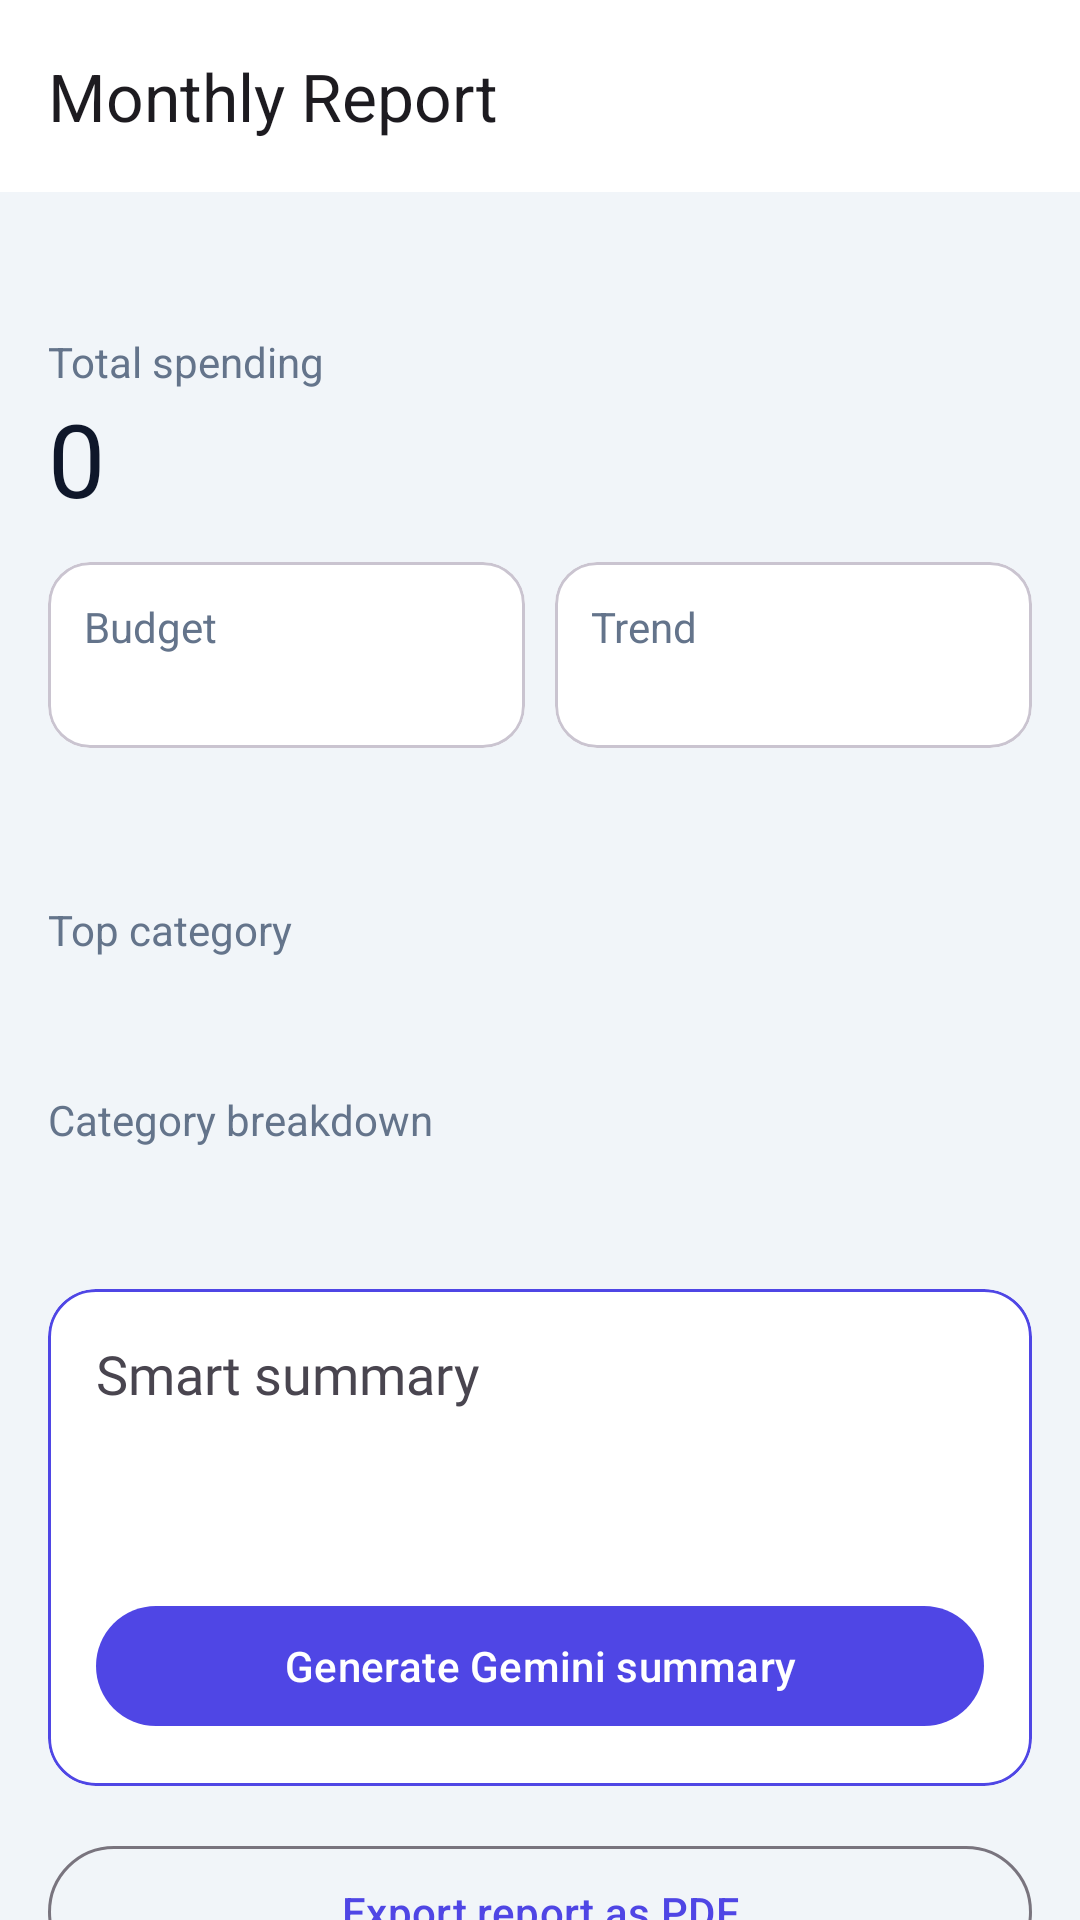

Android layout source for this screen:
<!-- AndroidManifest.xml: application theme Theme.SmartSpendAI -->
<!-- res/layout/activity_monthly_report.xml -->
<?xml version="1.0" encoding="utf-8"?>
<androidx.coordinatorlayout.widget.CoordinatorLayout xmlns:android="http://schemas.android.com/apk/res/android"
    xmlns:app="http://schemas.android.com/apk/res-auto" android:layout_width="match_parent"
    android:layout_height="match_parent" android:background="?attr/android:colorBackground">
    <com.google.android.material.appbar.AppBarLayout android:layout_width="match_parent" android:layout_height="wrap_content"
        android:background="?attr/colorSurface" app:elevation="0dp">
        <com.google.android.material.appbar.MaterialToolbar android:id="@+id/toolbar"
            android:layout_width="match_parent" android:layout_height="?attr/actionBarSize" app:title="Monthly Report" />
    </com.google.android.material.appbar.AppBarLayout>
    <androidx.core.widget.NestedScrollView android:layout_width="match_parent" android:layout_height="match_parent"
        app:layout_behavior="@string/appbar_scrolling_view_behavior">
        <LinearLayout android:layout_width="match_parent" android:layout_height="wrap_content"
            android:orientation="vertical" android:padding="16dp">
            <TextView android:id="@+id/tv_report_period" android:layout_width="wrap_content" android:layout_height="wrap_content"
                android:textSize="14sp" android:textColor="@color/textSecondary" android:fontFamily="@font/poppins_medium" />
            <TextView android:layout_width="wrap_content" android:layout_height="wrap_content" android:text="Total spending"
                android:layout_marginTop="12dp" android:textColor="@color/textSecondary" />
            <TextView android:id="@+id/tv_report_total" android:layout_width="wrap_content" android:layout_height="wrap_content"
                android:text="0" android:textSize="34sp" android:fontFamily="@font/poppins_bold"
                android:textColor="?attr/colorOnSurface" />
            <LinearLayout android:layout_width="match_parent" android:layout_height="wrap_content"
                android:orientation="horizontal" android:layout_marginTop="12dp">
                <com.google.android.material.card.MaterialCardView android:layout_width="0dp" android:layout_height="wrap_content"
                    android:layout_weight="1" android:layout_marginEnd="5dp" app:cardCornerRadius="14dp">
                    <LinearLayout android:layout_width="match_parent" android:layout_height="wrap_content" android:padding="12dp" android:orientation="vertical">
                        <TextView android:text="Budget" android:layout_width="wrap_content" android:layout_height="wrap_content" android:textColor="@color/textSecondary" />
                        <TextView android:id="@+id/tv_report_budget" android:layout_width="match_parent" android:layout_height="wrap_content" android:textStyle="bold" />
                    </LinearLayout>
                </com.google.android.material.card.MaterialCardView>
                <com.google.android.material.card.MaterialCardView android:layout_width="0dp" android:layout_height="wrap_content"
                    android:layout_weight="1" android:layout_marginStart="5dp" app:cardCornerRadius="14dp">
                    <LinearLayout android:layout_width="match_parent" android:layout_height="wrap_content" android:padding="12dp" android:orientation="vertical">
                        <TextView android:text="Trend" android:layout_width="wrap_content" android:layout_height="wrap_content" android:textColor="@color/textSecondary" />
                        <TextView android:id="@+id/tv_report_change" android:layout_width="match_parent" android:layout_height="wrap_content" android:textStyle="bold" />
                    </LinearLayout>
                </com.google.android.material.card.MaterialCardView>
            </LinearLayout>
            <TextView android:id="@+id/tv_report_count" android:layout_width="wrap_content" android:layout_height="wrap_content"
                android:layout_marginTop="16dp" android:fontFamily="@font/poppins_medium" />
            <TextView android:text="Top category" android:layout_width="wrap_content" android:layout_height="wrap_content"
                android:layout_marginTop="16dp" android:textColor="@color/textSecondary" />
            <TextView android:id="@+id/tv_top_category" android:layout_width="match_parent" android:layout_height="wrap_content"
                android:textSize="18sp" android:fontFamily="@font/poppins_semibold" />
            <TextView android:text="Category breakdown" android:layout_width="wrap_content" android:layout_height="wrap_content"
                android:layout_marginTop="20dp" android:textColor="@color/textSecondary" />
            <TextView android:id="@+id/tv_category_breakdown" android:layout_width="match_parent" android:layout_height="wrap_content"
                android:layout_marginTop="6dp" android:lineSpacingExtra="5dp" />
            <com.google.android.material.card.MaterialCardView android:layout_width="match_parent" android:layout_height="wrap_content"
                android:layout_marginTop="22dp" app:cardCornerRadius="16dp" app:strokeWidth="1dp" app:strokeColor="@color/colorPrimary">
                <LinearLayout android:layout_width="match_parent" android:layout_height="wrap_content" android:orientation="vertical" android:padding="16dp">
                    <TextView android:text="Smart summary" android:layout_width="wrap_content" android:layout_height="wrap_content"
                        android:textSize="18sp" android:fontFamily="@font/poppins_semibold" />
                    <TextView android:id="@+id/tv_ai_summary" android:layout_width="match_parent" android:layout_height="wrap_content"
                        android:layout_marginTop="8dp" android:lineSpacingExtra="4dp" />
                    <TextView android:id="@+id/tv_ai_source" android:layout_width="match_parent" android:layout_height="wrap_content"
                        android:layout_marginTop="8dp" android:textSize="12sp" android:textColor="@color/textSecondary" />
                    <ProgressBar android:id="@+id/progress_ai" android:layout_width="28dp" android:layout_height="28dp"
                        android:layout_gravity="center_horizontal" android:visibility="gone" />
                    <com.google.android.material.button.MaterialButton android:id="@+id/btn_generate_ai"
                        android:layout_width="match_parent" android:layout_height="wrap_content" android:layout_marginTop="10dp"
                        android:text="Generate Gemini summary" />
                </LinearLayout>
            </com.google.android.material.card.MaterialCardView>
            <com.google.android.material.button.MaterialButton android:id="@+id/btn_export_report"
                style="@style/Widget.Material3.Button.OutlinedButton" android:layout_width="match_parent"
                android:layout_height="@dimen/button_height" android:layout_marginTop="16dp"
                android:layout_marginBottom="28dp" android:text="Export report as PDF" />
        </LinearLayout>
    </androidx.core.widget.NestedScrollView>
</androidx.coordinatorlayout.widget.CoordinatorLayout>
<!-- resources referenced by this layout -->
<resources>
  <color name="colorPrimary">#4F46E5</color>
  <color name="textSecondary">#64748B</color>
  <dimen name="button_height">52dp</dimen>
  <style name="Theme.SmartSpendAI" parent="Theme.Material3.Light.NoActionBar">
          <item name="colorPrimary">@color/colorPrimary</item>
          <item name="colorPrimaryVariant">@color/colorPrimaryDark</item>
          <item name="colorOnPrimary">@color/colorOnPrimary</item>
          <item name="colorSecondary">@color/colorSecondary</item>
          <item name="colorOnSecondary">@color/colorOnPrimary</item>
          <item name="colorSurface">@color/colorSurface</item>
          <item name="colorOnSurface">@color/colorOnSurface</item>
          <item name="android:colorBackground">@color/colorBackground</item>
          <item name="android:statusBarColor">@android:color/transparent</item>
          <item name="android:navigationBarColor">@android:color/transparent</item>
          <item name="android:windowLightStatusBar">true</item>
          <item name="android:windowDrawsSystemBarBackgrounds">true</item>
      </style>
  <color name="colorPrimaryDark">#3730A3</color>
  <color name="colorOnPrimary">#FFFFFF</color>
  <color name="colorSecondary">#7C3AED</color>
  <color name="colorSurface">#FFFFFF</color>
  <color name="colorOnSurface">#0F172A</color>
  <color name="colorBackground">#F1F5F9</color>
</resources>
